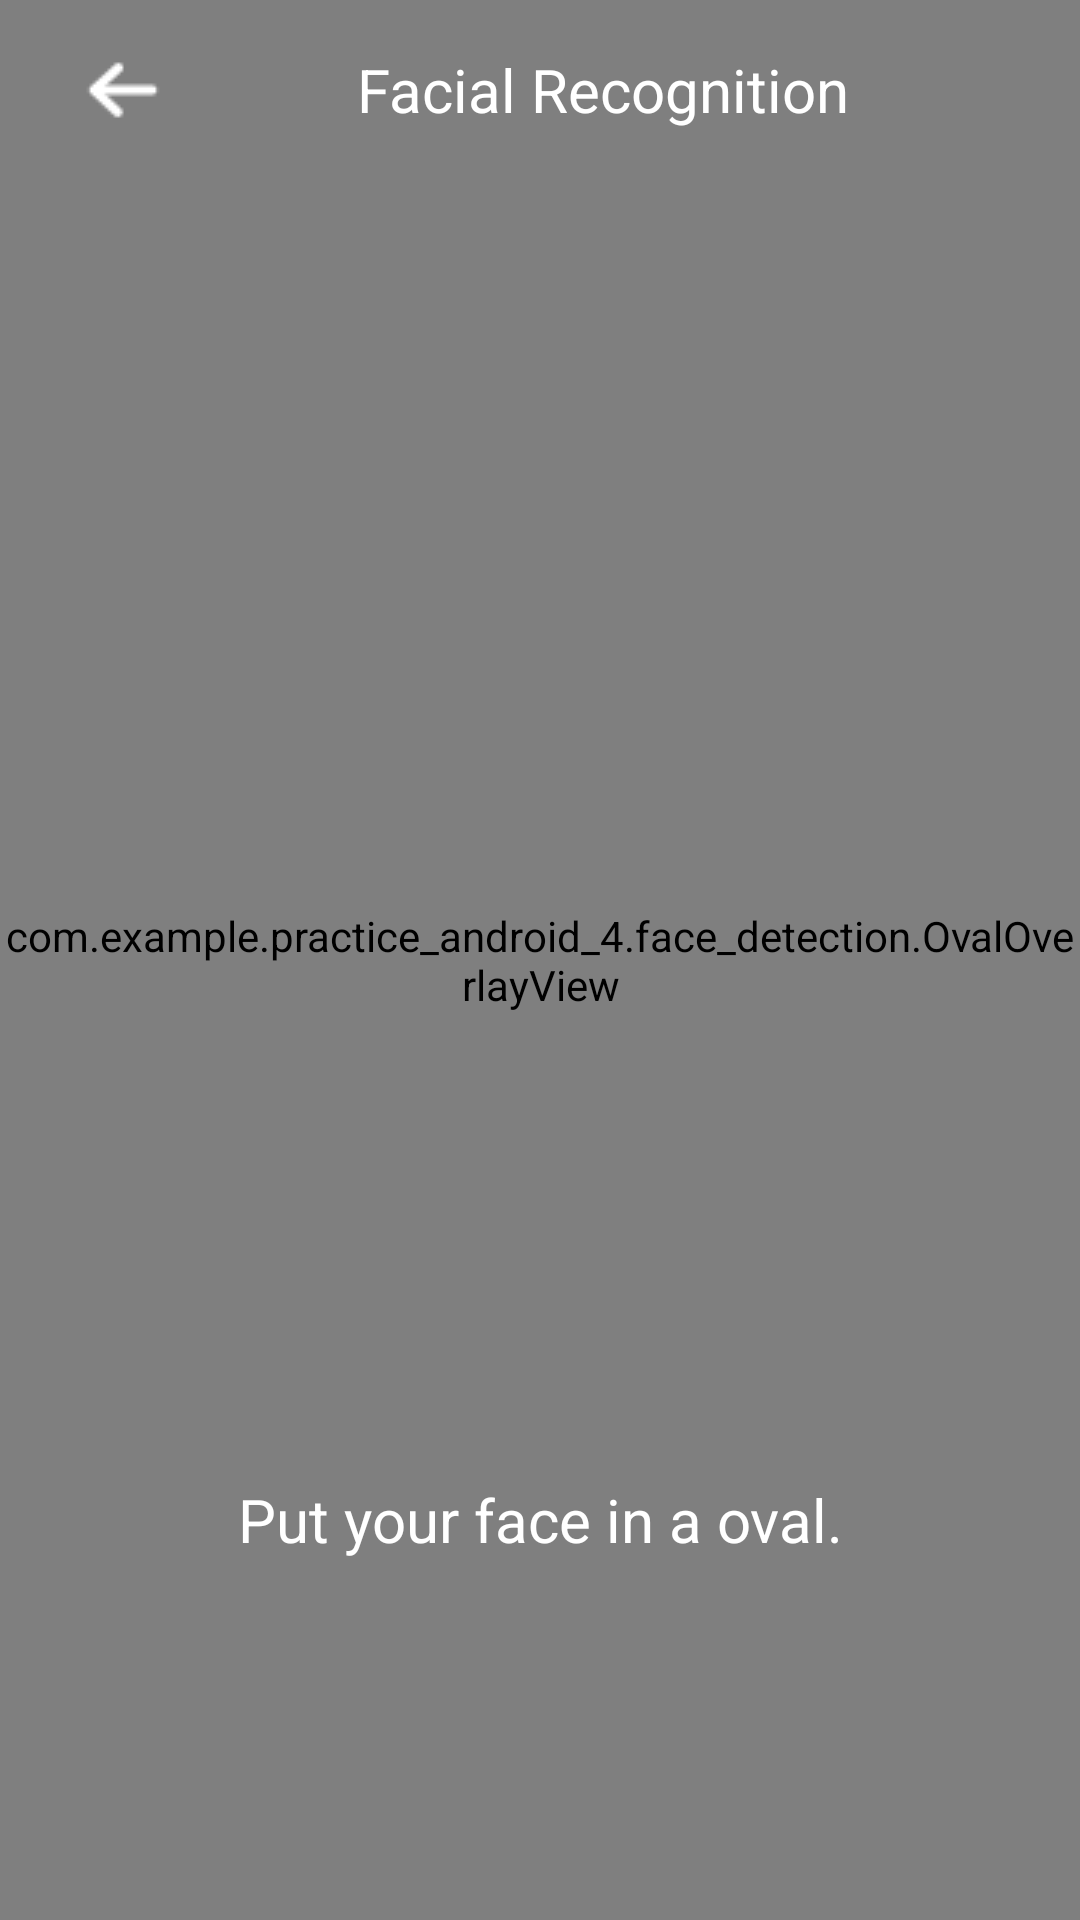

The Android layout XML behind this screen, and the referenced resources:
<!-- AndroidManifest.xml: application theme AppTheme -->
<!-- res/layout/fragment_face_detection.xml -->
<?xml version="1.0" encoding="utf-8"?>
<FrameLayout xmlns:android="http://schemas.android.com/apk/res/android"
    xmlns:tools="http://schemas.android.com/tools"
    android:layout_width="match_parent"
    android:layout_height="match_parent"
    xmlns:app="http://schemas.android.com/apk/res-auto"
    android:id="@+id/faceDetectionContainer"
    android:theme="@style/ThemeOverlay.Practice_android_4.FullscreenContainer"
    tools:context=".FaceDetectionFragment">

    <androidx.camera.view.PreviewView
        android:id="@+id/previewView"
        android:layout_width="match_parent"
        android:layout_height="match_parent"
        app:layout_constraintBottom_toBottomOf="parent"
        app:layout_constraintEnd_toEndOf="parent"
        app:layout_constraintStart_toStartOf="parent"
        app:layout_constraintTop_toTopOf="parent"/>

    <com.example.practice_android_4.face_detection.FaceBoxOverlay
        android:id="@+id/previewViewOverlay"
        android:layout_width="match_parent"
        android:layout_height="match_parent"
        app:layout_constraintBottom_toBottomOf="parent"
        app:layout_constraintEnd_toEndOf="parent"
        app:layout_constraintStart_toStartOf="parent"
        app:layout_constraintTop_toTopOf="parent" />

    <com.example.practice_android_4.face_detection.OvalOverlayView
        android:id="@+id/overlayView"
        android:layout_width="match_parent"
        android:layout_height="match_parent"
        android:layout_gravity="center" />

    <LinearLayout
        android:id="@+id/header"
        android:layout_width="match_parent"
        android:layout_height="60dp"
        android:background="@android:color/transparent"
        android:orientation="horizontal"
        android:paddingTop="10dp"
        android:paddingBottom="10dp"
        android:paddingLeft="20dp"
        android:paddingRight="20dp"
        app:layout_constraintBottom_toTopOf="@+id/content_frame"
        app:layout_constraintEnd_toEndOf="parent"
        app:layout_constraintStart_toStartOf="parent"
        app:layout_constraintTop_toTopOf="parent"
        app:layout_constraintVertical_bias="0.5"
        >

        <androidx.appcompat.widget.Toolbar
            android:id="@+id/go_back"
            android:layout_width="42dp"
            android:layout_height="match_parent"
            android:background="@android:color/transparent"
            android:backgroundTint="@android:color/transparent"
            android:color="@color/white"
            app:navigationIcon="@drawable/left_arrow_white"
            />

        <TextView
            android:id="@+id/headerTitle"
            android:layout_width="match_parent"
            android:layout_height="wrap_content"
            android:fontFamily="sans-serif"
            android:text="@string/facial_recognition"
            android:textColor="@color/white"
            android:textSize="@dimen/page_title"
            android:textAlignment="center"
            android:typeface="serif"
            android:visibility="visible"
            android:layout_gravity="center"
            />

    </LinearLayout>

    <ImageView
        android:id="@+id/processedImageView"
        android:layout_width="200dp"
        android:layout_height="200dp"
        android:layout_gravity="bottom"
        android:scaleType="fitCenter"
        android:layout_margin="20dp"/>

    <LinearLayout
        android:id="@+id/pageContent"
        android:layout_width="match_parent"
        android:layout_height="wrap_content"
        android:orientation="vertical"
        app:layout_constraintBottom_toBottomOf="parent"
        app:layout_constraintEnd_toEndOf="parent"
        app:layout_constraintStart_toStartOf="parent"
        android:layout_gravity="bottom"
        android:padding="20dp"
        android:layout_marginBottom="100dp"
        android:layout_marginLeft="30dp"
        android:layout_marginRight="30dp"
        android:background="@android:color/transparent"
    >

        <TextView
            android:id="@+id/infoText"
            android:layout_width="match_parent"
            android:layout_height="wrap_content"
            android:fontFamily="sans-serif"
            android:textAlignment="center"
            android:text="@string/facial_recognition_label_1"
            android:textColor="@color/white"
            android:textSize="20sp"
            android:typeface="serif"
            android:visibility="visible"
        />

    </LinearLayout>



</FrameLayout>
<!-- resources referenced by this layout -->
<resources>
  <color name="white">#FFFFFFFF</color>
  <dimen name="page_title">20sp</dimen>
  <!-- drawable left_arrow_white: png bitmap (drawable, 402 bytes) -->
  <string name="facial_recognition">Facial Recognition</string>
  <string name="facial_recognition_label_1">Put your face in a oval.</string>
  <style name="ThemeOverlay.Practice_android_4.FullscreenContainer" parent="">
          <item name="fullscreenBackgroundColor">@color/light_blue_600</item>
          <item name="fullscreenTextColor">@color/light_blue_A200</item>
      </style>
  <style name="AppTheme" parent="Theme.MaterialComponents.DayNight.NoActionBar">
          
          <item name="android:windowTranslucentNavigation">true</item>
          
          <item name="android:windowTranslucentStatus">true</item>
          
          <item name="android:windowFullscreen">true</item>
          
          <item name="android:navigationBarColor">@android:color/transparent</item>
          
          <item name="android:statusBarColor">@android:color/transparent</item>
      </style>
  <color name="light_blue_600">#FF039BE5</color>
  <color name="light_blue_A200">#FF40C4FF</color>
</resources>
